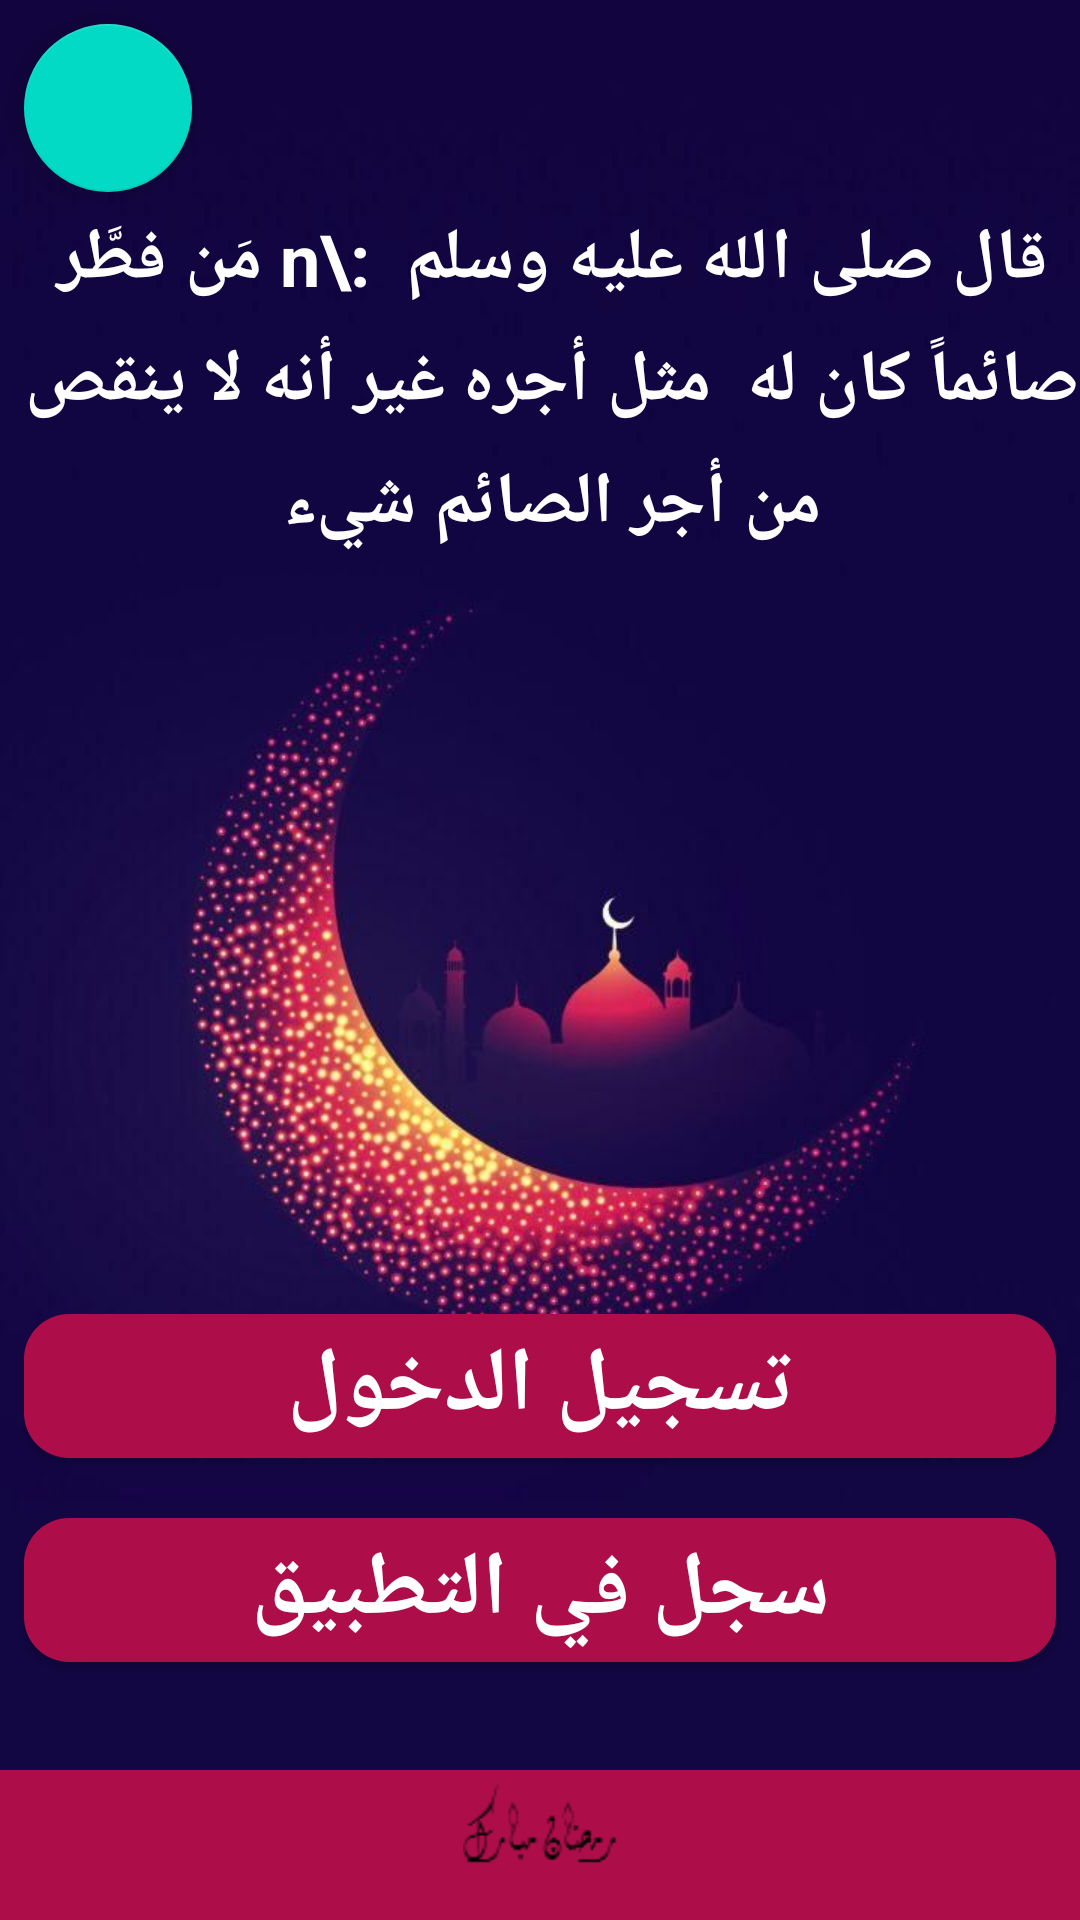

Layout XML and referenced resources for this Android screen:
<!-- AndroidManifest.xml: application theme AppTheme -->
<!-- res/layout/activity_login.xml -->
<?xml version="1.0" encoding="utf-8"?>
<android.support.constraint.ConstraintLayout xmlns:android="http://schemas.android.com/apk/res/android"
    xmlns:app="http://schemas.android.com/apk/res-auto"
    xmlns:tools="http://schemas.android.com/tools"
    android:layout_width="match_parent"
    android:layout_height="match_parent"
    tools:context=".LoginActivity"
    android:background="@drawable/back">

    <Button
        android:id="@+id/confirmBtn"
        android:layout_width="match_parent"
        android:layout_height="wrap_content"
        android:layout_marginStart="8dp"
        android:layout_marginLeft="8dp"
        android:layout_marginEnd="8dp"
        android:layout_marginRight="8dp"
        android:layout_marginBottom="20dp"
        android:background="@drawable/big_button"
        android:text="تسجيل الدخول"
        android:textColor="#fff"
        android:textSize="30dp"
        android:textStyle="bold"
        app:layout_constraintBottom_toTopOf="@+id/signupBtn"
        app:layout_constraintEnd_toEndOf="parent"
        app:layout_constraintHorizontal_bias="0.0"
        app:layout_constraintStart_toStartOf="parent" />

    <Button
        android:id="@+id/signupBtn"
        android:layout_width="match_parent"
        android:layout_height="wrap_content"
        android:layout_marginStart="8dp"
        android:layout_marginLeft="8dp"
        android:layout_marginEnd="8dp"
        android:layout_marginRight="8dp"
        android:layout_marginBottom="36dp"
        android:background="@drawable/big_button"
        android:text="سجل في التطبيق"
        android:textColor="#fff"
        android:textSize="30dp"
        android:textStyle="bold"
        app:layout_constraintBottom_toTopOf="@+id/constraintLayout"
        app:layout_constraintEnd_toEndOf="parent"
        app:layout_constraintHorizontal_bias="0.0"
        app:layout_constraintStart_toStartOf="parent" />

    <android.support.constraint.ConstraintLayout
        android:id="@+id/constraintLayout"
        android:layout_width="0dp"
        android:layout_height="50dp"
        android:background="#AD0E4A"
        app:layout_constraintBottom_toBottomOf="parent"
        app:layout_constraintEnd_toEndOf="parent"
        app:layout_constraintHorizontal_bias="0.0"
        app:layout_constraintStart_toStartOf="parent">

        <ImageView
            android:id="@+id/imageView"
            android:layout_width="wrap_content"
            android:layout_height="wrap_content"
            android:layout_marginStart="8dp"
            android:layout_marginLeft="8dp"
            android:layout_marginEnd="8dp"
            android:layout_marginRight="8dp"
            app:layout_constraintBottom_toBottomOf="parent"
            app:layout_constraintEnd_toEndOf="parent"
            app:layout_constraintStart_toStartOf="parent"
            app:layout_constraintTop_toTopOf="parent"
            app:srcCompat="@drawable/ramdan" />
    </android.support.constraint.ConstraintLayout>

    <TextView
        android:id="@+id/textView"
        android:layout_width="0dp"
        android:layout_height="wrap_content"
        android:layout_marginStart="8dp"
        android:layout_marginLeft="8dp"
        android:layout_marginTop="70dp"
        android:gravity="center_horizontal"
        android:lineSpacingExtra="8sp"
        android:text="قال صلى الله عليه وسلم  :\n مَن فطَّر صائماً كان له  مثل أجره غير أنه لا ينقص  من أجر الصائم شيء"
        android:textColor="#fff"
        android:textSize="24sp"
        android:textStyle="bold"
        app:layout_constraintEnd_toEndOf="parent"
        app:layout_constraintStart_toStartOf="parent"
        app:layout_constraintTop_toTopOf="parent" />

    <android.support.design.widget.FloatingActionButton
        android:id="@+id/backBtn"
        android:layout_width="wrap_content"
        android:layout_height="wrap_content"
        android:layout_marginStart="8dp"
        android:layout_marginLeft="8dp"
        android:layout_marginTop="8dp"
        android:clickable="true"
        app:layout_constraintStart_toStartOf="parent"
        app:layout_constraintTop_toTopOf="parent"
        app:srcCompat="@drawable/ic_back" />

</android.support.constraint.ConstraintLayout>
<!-- resources referenced by this layout -->
<resources>
  <!-- drawable back: jpg bitmap (drawable, 34271 bytes) -->
  <!-- drawable big_button (drawable) -->
  <?xml version="1.0" encoding="utf-8"?>
  <layer-list android:shape="rectangle" xmlns:android="http://schemas.android.com/apk/res/android">
  
      <item>
          <shape android:shape="rectangle">
              <solid android:color="#AD0E4A"/>
              <corners android:radius="15dp"/>
          </shape>
      </item>
  
  </layer-list>
  <!-- drawable ramdan: png bitmap (drawable, 933 bytes) -->
  <style name="AppTheme" parent="Theme.AppCompat.Light.NoActionBar">
          
          <item name="colorPrimary">@color/colorPrimary</item>
          <item name="colorPrimaryDark">@color/colorPrimaryDark</item>
          <item name="colorAccent">@color/colorAccent</item>
      </style>
  <!-- not gathered from this repository: default colours our renderer supplied (Android Studio template values) -->
  <color name="colorPrimary">#FF6200EE</color>
  <color name="colorPrimaryDark">#FF3700B3</color>
  <color name="colorAccent">#FF03DAC5</color>
</resources>
